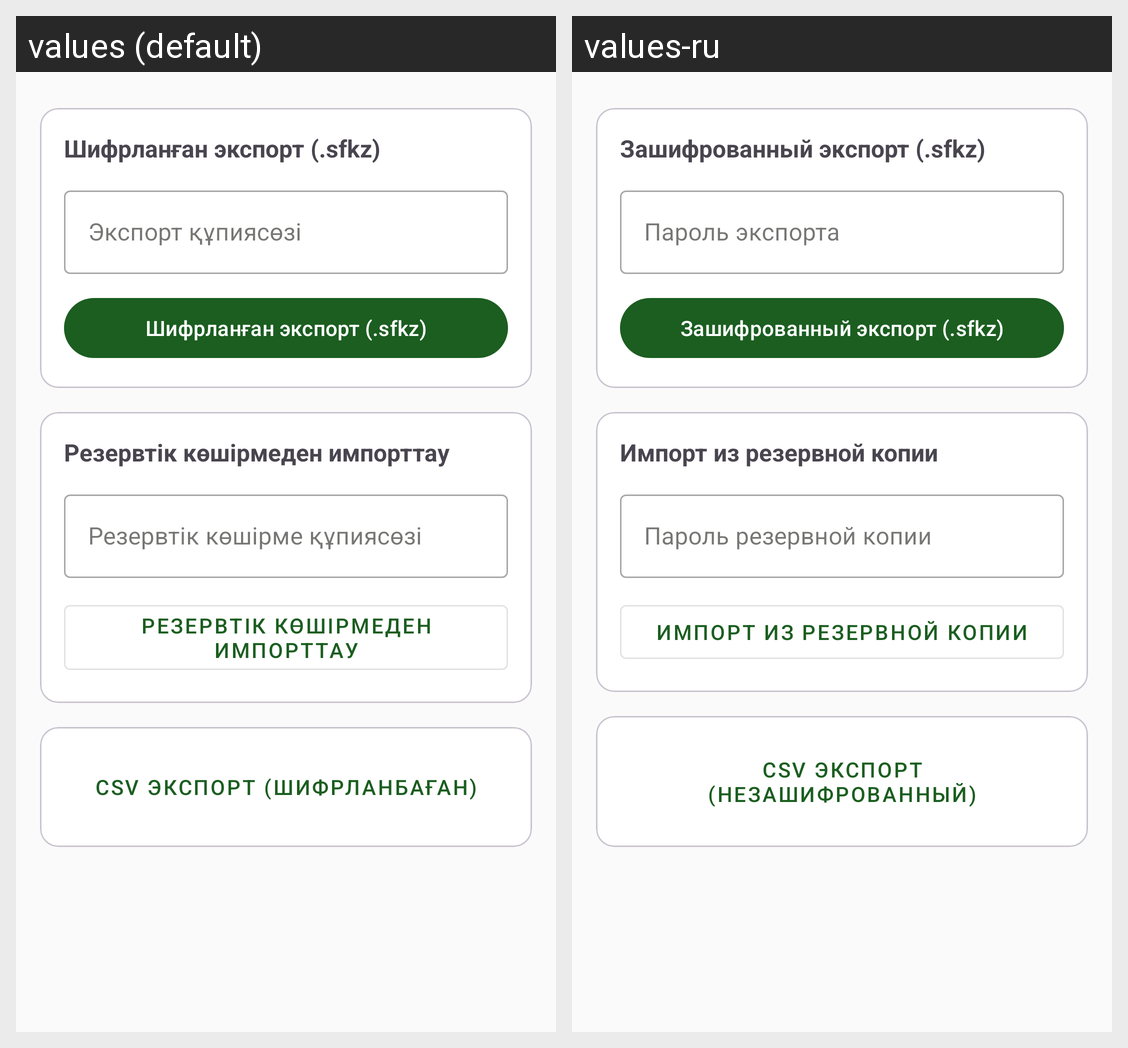

This grid shows one Android layout under two languages. Give, for every string resource on the screen, its name, the default text and each shown locale's text.
Android screen res/layout/fragment_backup.xml rendered under 2 locales, left to right: values (default), values-ru. Device: Nexus 5 (rendered at 1080×1920; each locale shown at half size, 540×960, under a caption strip naming it); theme Theme.SecureFinanceKZ.
Strings drawn on this screen, with the default value and each locale's value (text and hints the layout hard-codes, and strings that could not be matched under every locale, appear in the picture but are not listed):

backup_export
  values: Шифрланған экспорт (.sfkz)
  values-ru: Зашифрованный экспорт (.sfkz)

backup_export_password
  values: Экспорт құпиясөзі
  values-ru: Пароль экспорта

backup_import
  values: Резервтік көшірмеден импорттау
  values-ru: Импорт из резервной копии

backup_import_password
  values: Резервтік көшірме құпиясөзі
  values-ru: Пароль резервной копии

backup_csv_export
  values: CSV экспорт (шифрланбаған)
  values-ru: CSV экспорт (незашифрованный)
